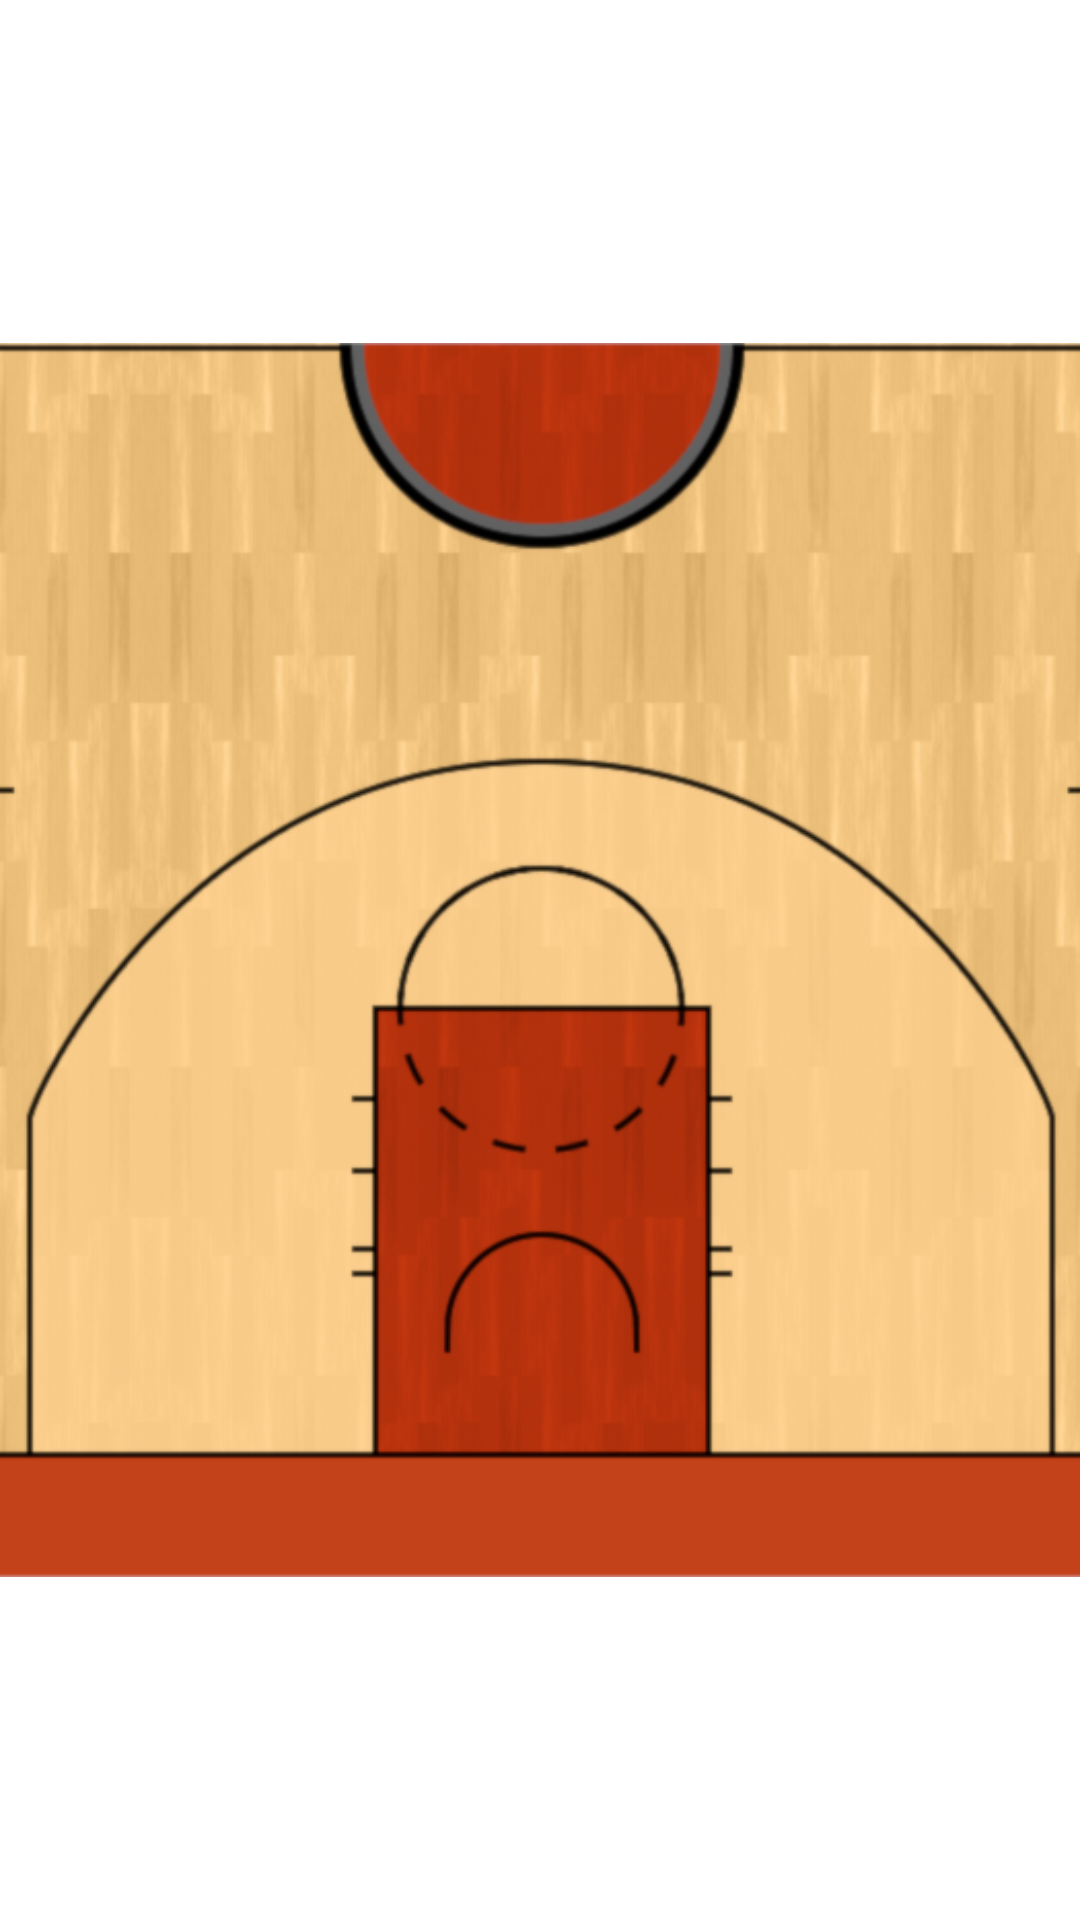

This screen was rendered from an Android layout file. Write that file and the resources it references.
<!-- AndroidManifest.xml: application theme Theme.BasketballCoach -->
<!-- res/layout/activity_alineacion.xml -->
<?xml version="1.0" encoding="utf-8"?>
<androidx.constraintlayout.widget.ConstraintLayout xmlns:android="http://schemas.android.com/apk/res/android"
    xmlns:app="http://schemas.android.com/apk/res-auto"
    xmlns:tools="http://schemas.android.com/tools"
    android:layout_width="match_parent"
    android:layout_height="match_parent"
    tools:context=".Alineacion">

    <androidx.constraintlayout.widget.ConstraintLayout
        android:layout_width="wrap_content"
        android:layout_height="match_parent"
        app:layout_constraintBottom_toBottomOf="parent"
        app:layout_constraintStart_toStartOf="parent"
        app:layout_constraintTop_toTopOf="parent">

        <ImageView
            android:id="@+id/mediapista"
            android:layout_width="480dp"
            android:layout_height="match_parent"
            app:layout_constraintBottom_toBottomOf="parent"
            app:layout_constraintEnd_toEndOf="parent"
            app:layout_constraintStart_toStartOf="parent"
            app:srcCompat="@drawable/pistabaloncesto" />
    </androidx.constraintlayout.widget.ConstraintLayout>
</androidx.constraintlayout.widget.ConstraintLayout>
<!-- resources referenced by this layout -->
<resources>
  <!-- drawable pistabaloncesto: png bitmap (drawable, 122504 bytes) -->
  <style name="Theme.BasketballCoach" parent="Theme.MaterialComponents.DayNight.NoActionBar">
          
          <item name="colorPrimary">@color/purple_500</item>
          <item name="colorPrimaryVariant">@color/purple_700</item>
          <item name="colorOnPrimary">@color/white</item>
          
          <item name="colorSecondary">@color/teal_200</item>
          <item name="colorSecondaryVariant">@color/teal_700</item>
          <item name="colorOnSecondary">@color/black</item>
          
          <item name="android:statusBarColor" tools:targetApi="l">?attr/colorPrimaryVariant</item>
          
      </style>
  <color name="purple_500">#FF6200EE</color>
  <color name="purple_700">#FF3700B3</color>
  <color name="white">#FFFFFFFF</color>
  <color name="teal_200">#FF03DAC5</color>
  <color name="teal_700">#FF018786</color>
  <color name="black">#FF000000</color>
</resources>
